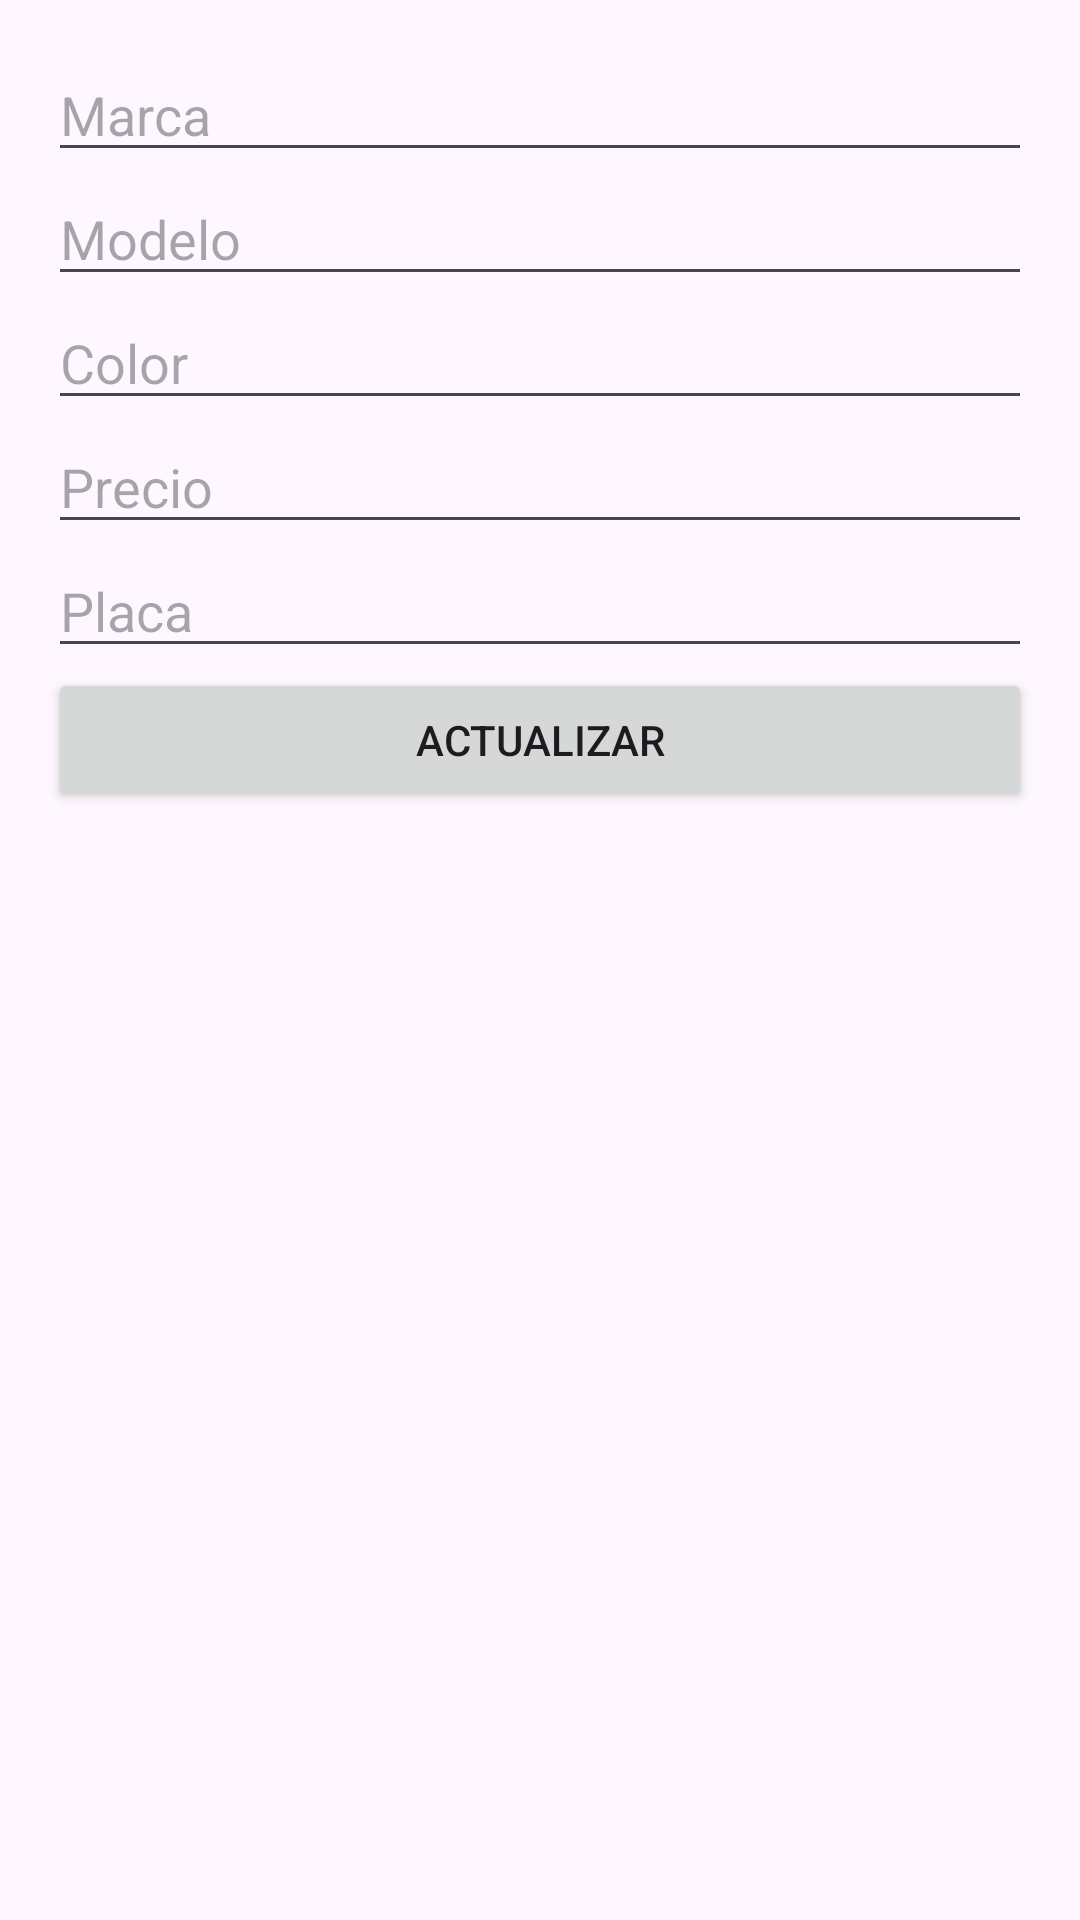

Reconstruct the res/layout file that produces this screen, plus the resources it refers to.
<!-- AndroidManifest.xml: application theme Theme.AppTiendasVehiculos -->
<!-- res/layout/activity_actualizar.xml -->
<?xml version="1.0" encoding="utf-8"?>
<ScrollView xmlns:android="http://schemas.android.com/apk/res/android"
    android:id="@+id/main_actualizar"
    android:layout_width="match_parent"
    android:layout_height="match_parent"
    android:padding="16dp">

    <LinearLayout android:orientation="vertical" android:layout_width="match_parent" android:layout_height="wrap_content">

        <EditText android:id="@+id/edtMarca" android:hint="Marca" android:layout_width="match_parent" android:layout_height="wrap_content"/>
        <EditText android:id="@+id/edtModelo" android:hint="Modelo" android:layout_width="match_parent" android:layout_height="wrap_content"/>
        <EditText android:id="@+id/edtColor" android:hint="Color" android:layout_width="match_parent" android:layout_height="wrap_content"/>
        <EditText android:id="@+id/edtPrecio" android:hint="Precio" android:inputType="numberDecimal" android:layout_width="match_parent" android:layout_height="wrap_content"/>
        <EditText android:id="@+id/edtPlaca" android:hint="Placa" android:layout_width="match_parent" android:layout_height="wrap_content"/>

        <Button android:id="@+id/btnActualizar" android:text="Actualizar" android:layout_width="match_parent" android:layout_height="wrap_content"/>
    </LinearLayout>
</ScrollView>
<!-- resources referenced by this layout -->
<resources>
  <style name="Theme.AppTiendasVehiculos" parent="Base.Theme.AppTiendasVehiculos" />
  <style name="Base.Theme.AppTiendasVehiculos" parent="Theme.Material3.DayNight.NoActionBar">
          
          
      </style>
</resources>
